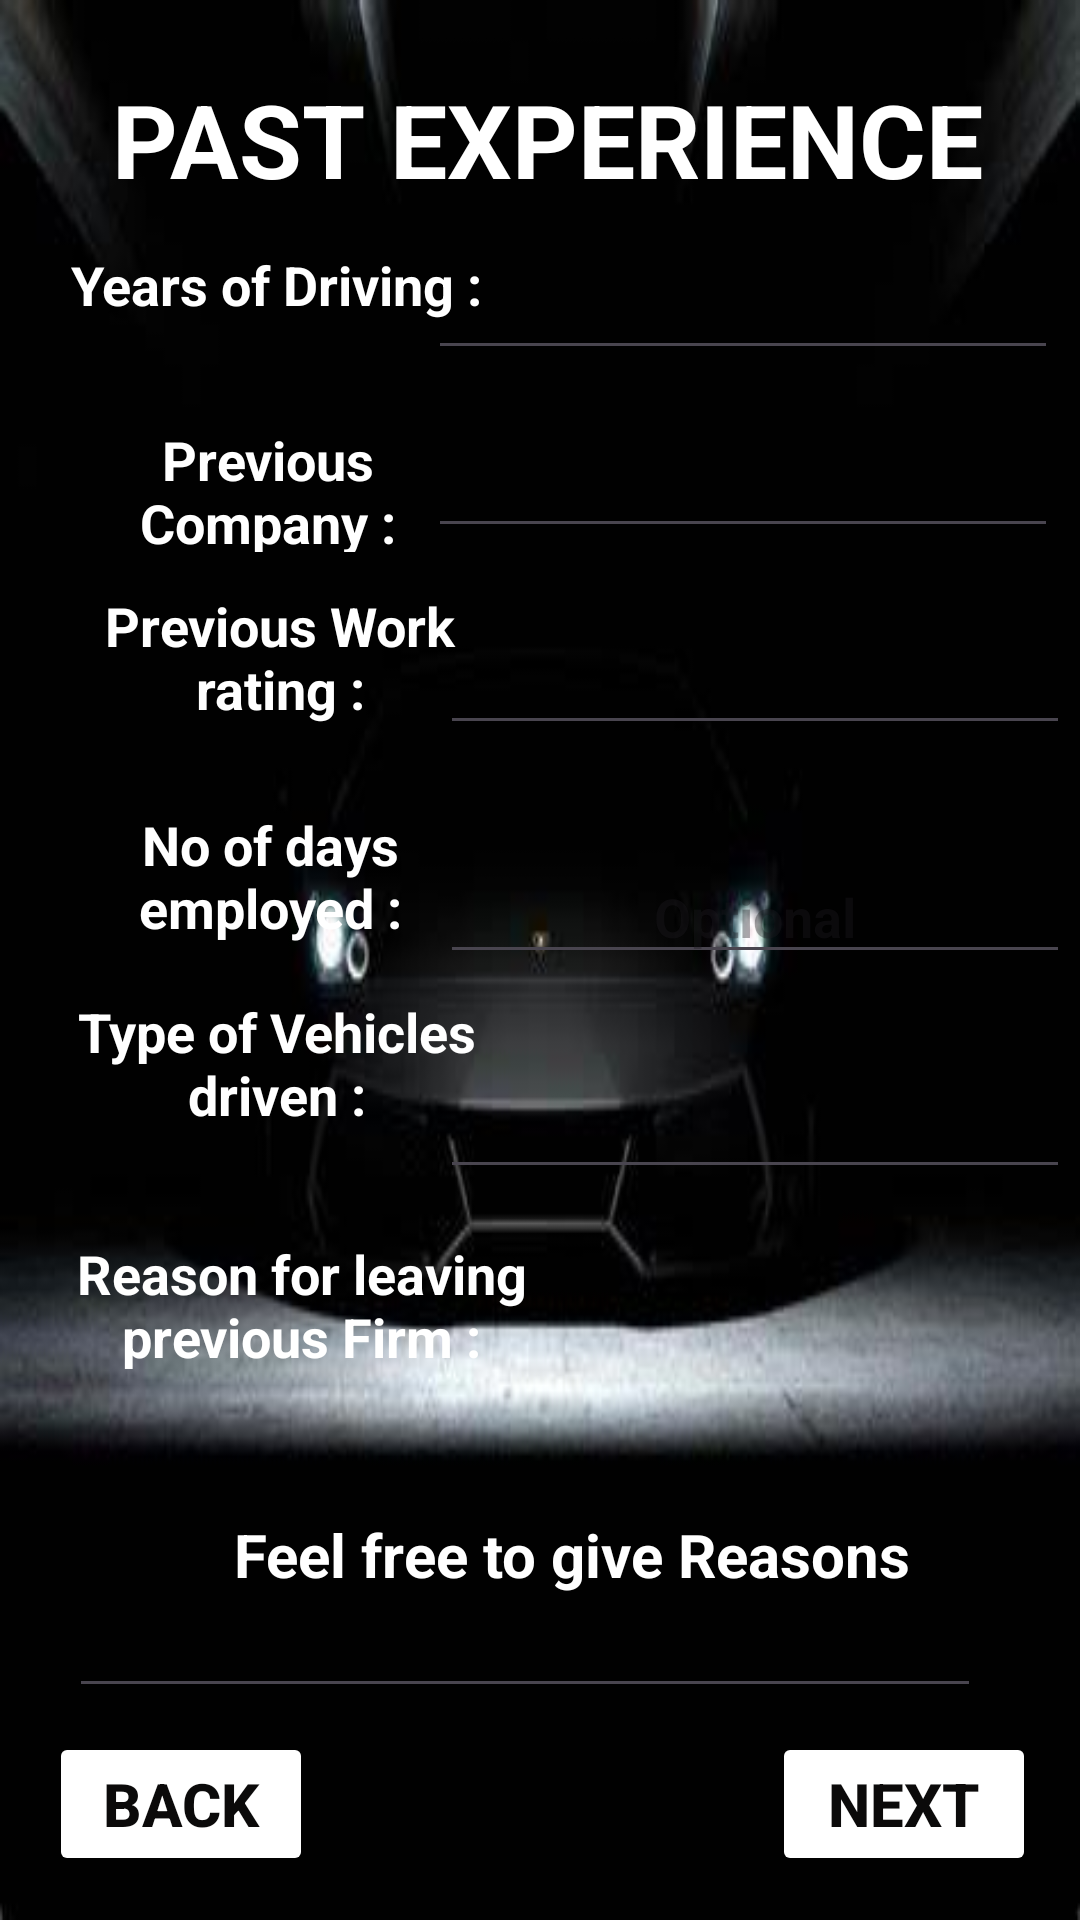

Reconstruct the res/layout file that produces this screen, plus the resources it refers to.
<!-- AndroidManifest.xml: application theme Base.Theme.Circle_Application -->
<!-- res/layout/activity_driver_past_experience.xml -->
<?xml version="1.0" encoding="utf-8"?>
<androidx.constraintlayout.widget.ConstraintLayout xmlns:android="http://schemas.android.com/apk/res/android"
    xmlns:app="http://schemas.android.com/apk/res-auto"
    xmlns:tools="http://schemas.android.com/tools"
    android:layout_width="match_parent"
    android:layout_height="match_parent"
    tools:context=".driverPastExperience"
    android:layout_margin="10dp"
    android:background="@drawable/back2">

        <Button
            android:id="@+id/b5nxt"
            android:layout_width="wrap_content"
            android:layout_height="wrap_content"
            android:backgroundTint="#FFFFFF"
            android:text="Next"
            android:textColor="#0B0A0A"
            android:textSize="20sp"
            android:textStyle="bold"
            app:cornerRadius="10sp"
            app:layout_constraintBottom_toBottomOf="parent"
            app:layout_constraintEnd_toEndOf="parent"
            app:layout_constraintHorizontal_bias="0.946"
            app:layout_constraintStart_toStartOf="parent"
            app:layout_constraintTop_toTopOf="parent"
            app:layout_constraintVertical_bias="0.975" />

        <Button
            android:id="@+id/b5back"
            android:layout_width="wrap_content"
            android:layout_height="wrap_content"
            android:backgroundTint="#FFFFFF"
            android:text="Back"
            android:textColor="#0B0A0A"
            android:textSize="20sp"
            android:textStyle="bold"
            app:cornerRadius="10sp"
            app:layout_constraintBottom_toBottomOf="parent"
            app:layout_constraintEnd_toEndOf="parent"
            app:layout_constraintHorizontal_bias="0.06"
            app:layout_constraintStart_toStartOf="parent"
            app:layout_constraintTop_toTopOf="parent"
            app:layout_constraintVertical_bias="0.975" />

        <TextView
            android:id="@+id/tv101"
            android:layout_width="156dp"
            android:layout_height="43dp"
            android:text="Previous Company :"
            android:textAlignment="center"
            android:textColor="#FFFFFF"
            android:textSize="18sp"
            android:textStyle="bold"
            app:layout_constraintBottom_toBottomOf="parent"
            app:layout_constraintEnd_toEndOf="parent"
            app:layout_constraintHorizontal_bias="0.055"
            app:layout_constraintStart_toStartOf="parent"
            app:layout_constraintTop_toTopOf="parent"
            app:layout_constraintVertical_bias="0.236" />

        <TextView
            android:id="@+id/tv103"
            android:layout_width="149dp"
            android:layout_height="58dp"
            android:text="No of days employed :"
            android:textAlignment="center"
            android:textColor="#FFFFFF"
            android:textSize="18sp"
            android:textStyle="bold"
            app:layout_constraintBottom_toBottomOf="parent"
            app:layout_constraintEnd_toEndOf="parent"
            app:layout_constraintHorizontal_bias="0.074"
            app:layout_constraintStart_toStartOf="parent"
            app:layout_constraintTop_toTopOf="parent"
            app:layout_constraintVertical_bias="0.463" />

        <TextView
            android:id="@+id/tvpast"
            android:layout_width="331dp"
            android:layout_height="65dp"
            android:padding="10dp"
            android:text="PAST EXPERIENCE"
            android:textAlignment="center"
            android:textColor="#FFFFFF"
            android:textSize="34sp"
            android:textStyle="bold"
            app:layout_constraintBottom_toBottomOf="parent"
            app:layout_constraintEnd_toEndOf="parent"
            app:layout_constraintHorizontal_bias="0.59"
            app:layout_constraintStart_toStartOf="parent"
            app:layout_constraintTop_toTopOf="parent"
            app:layout_constraintVertical_bias="0.024" />

        <TextView
            android:id="@+id/tv100"
            android:layout_width="157dp"
            android:layout_height="45dp"
            android:text="Years of Driving :"
            android:textAlignment="center"
            android:textColor="#FFFFFF"
            android:textSize="18sp"
            android:textStyle="bold"
            app:layout_constraintBottom_toBottomOf="parent"
            app:layout_constraintEnd_toEndOf="parent"
            app:layout_constraintHorizontal_bias="0.068"
            app:layout_constraintStart_toStartOf="parent"
            app:layout_constraintTop_toTopOf="parent"
            app:layout_constraintVertical_bias="0.139" />

        <TextView
            android:id="@+id/tv105"
            android:layout_width="170dp"
            android:layout_height="52dp"
            android:text="Reason for leaving previous Firm :"
            android:textAlignment="center"
            android:textColor="#FFFFFF"
            android:textSize="18sp"
            android:textStyle="bold"
            app:layout_constraintBottom_toBottomOf="parent"
            app:layout_constraintEnd_toEndOf="parent"
            app:layout_constraintHorizontal_bias="0.081"
            app:layout_constraintStart_toStartOf="parent"
            app:layout_constraintTop_toTopOf="parent"
            app:layout_constraintVertical_bias="0.701" />

        <TextView
            android:id="@+id/tv104"
            android:layout_width="144dp"
            android:layout_height="57dp"
            android:text="Type of Vehicles driven :"
            android:textAlignment="center"
            android:textColor="#FFFFFF"
            android:textSize="18sp"
            android:textStyle="bold"
            app:layout_constraintBottom_toBottomOf="parent"
            app:layout_constraintEnd_toEndOf="parent"
            app:layout_constraintHorizontal_bias="0.092"
            app:layout_constraintStart_toStartOf="parent"
            app:layout_constraintTop_toTopOf="parent"
            app:layout_constraintVertical_bias="0.569" />

        <TextView
            android:id="@+id/tv102"
            android:layout_width="165dp"
            android:layout_height="56dp"
            android:text="Previous Work rating :"
            android:textAlignment="center"
            android:textColor="#FFFFFF"
            android:textSize="18sp"
            android:textStyle="bold"
            app:layout_constraintBottom_toBottomOf="parent"
            app:layout_constraintEnd_toEndOf="parent"
            app:layout_constraintHorizontal_bias="0.057"
            app:layout_constraintStart_toStartOf="parent"
            app:layout_constraintTop_toTopOf="parent"
            app:layout_constraintVertical_bias="0.336" />

        <TextView
            android:id="@+id/textView4"
            android:layout_width="wrap_content"
            android:layout_height="wrap_content"
            android:textAlignment="center"
            android:textColor="#FFFFFF"
            android:textSize="18sp"
            android:textStyle="bold"
            tools:layout_editor_absoluteX="196dp"
            tools:layout_editor_absoluteY="484dp" />

        <EditText
            android:id="@+id/et105"
            android:layout_width="304dp"
            android:layout_height="105dp"
            android:ems="10"
            android:hint="Feel free to give Reasons"
            android:inputType="text"
            android:paddingLeft="35dp"
            android:textAlignment="center"
            android:textColor="#FFFFFF"
            android:textColorHint="#FFFFFF"
            android:textSize="20sp"
            android:textStyle="bold"
            app:layout_constraintBottom_toBottomOf="parent"
            app:layout_constraintEnd_toEndOf="parent"
            app:layout_constraintHorizontal_bias="0.409"
            app:layout_constraintStart_toStartOf="parent"
            app:layout_constraintTop_toTopOf="parent"
            app:layout_constraintVertical_bias="0.868" />

        <EditText
            android:id="@+id/et100"
            android:layout_width="wrap_content"
            android:layout_height="wrap_content"
            android:ems="10"
            android:inputType="text"
            android:textAlignment="center"
            android:textColor="#FFFFFF"
            android:textStyle="bold"
            app:layout_constraintBottom_toBottomOf="parent"
            app:layout_constraintEnd_toEndOf="parent"
            app:layout_constraintHorizontal_bias="0.95"
            app:layout_constraintStart_toStartOf="parent"
            app:layout_constraintTop_toTopOf="parent"
            app:layout_constraintVertical_bias="0.137" />

        <EditText
            android:id="@+id/et104"
            android:layout_width="wrap_content"
            android:layout_height="wrap_content"
            android:ems="10"
            android:inputType="text"
            android:textAlignment="center"
            android:textColor="#FFFFFF"
            android:textStyle="bold"
            app:layout_constraintBottom_toBottomOf="parent"
            app:layout_constraintEnd_toEndOf="parent"
            app:layout_constraintHorizontal_bias="0.978"
            app:layout_constraintStart_toStartOf="parent"
            app:layout_constraintTop_toTopOf="parent"
            app:layout_constraintVertical_bias="0.593" />

        <EditText
            android:id="@+id/et103"
            android:layout_width="wrap_content"
            android:layout_height="wrap_content"
            android:ems="10"
            android:hint="Optional"
            android:inputType="text"
            android:textAlignment="center"
            android:textColor="#FFFFFF"
            android:textStyle="bold"
            app:layout_constraintBottom_toBottomOf="parent"
            app:layout_constraintEnd_toEndOf="parent"
            app:layout_constraintHorizontal_bias="0.978"
            app:layout_constraintStart_toStartOf="parent"
            app:layout_constraintTop_toTopOf="parent"
            app:layout_constraintVertical_bias="0.473" />

        <EditText
            android:id="@+id/et101"
            android:layout_width="wrap_content"
            android:layout_height="wrap_content"
            android:ems="10"
            android:inputType="text"
            android:textAlignment="center"
            android:textColor="#FFFFFF"
            android:textColorHint="#FFFFFF"
            android:textStyle="bold"
            app:layout_constraintBottom_toBottomOf="parent"
            app:layout_constraintEnd_toEndOf="parent"
            app:layout_constraintHorizontal_bias="0.95"
            app:layout_constraintStart_toStartOf="parent"
            app:layout_constraintTop_toTopOf="parent"
            app:layout_constraintVertical_bias="0.236" />

        <EditText
            android:id="@+id/et102"
            android:layout_width="wrap_content"
            android:layout_height="wrap_content"
            android:ems="10"
            android:inputType="text"
            android:textAlignment="center"
            android:textColor="#FFFFFF"
            android:textColorHint="#FFFFFF"
            android:textStyle="bold"
            app:layout_constraintBottom_toBottomOf="parent"
            app:layout_constraintEnd_toEndOf="parent"
            app:layout_constraintHorizontal_bias="0.978"
            app:layout_constraintStart_toStartOf="parent"
            app:layout_constraintTop_toTopOf="parent"
            app:layout_constraintVertical_bias="0.346" />



</androidx.constraintlayout.widget.ConstraintLayout>
<!-- resources referenced by this layout -->
<resources>
  <!-- drawable back2: jpeg bitmap (drawable, 8178 bytes) -->
  <style name="Base.Theme.Circle_Application" parent="Theme.Material3.DayNight.NoActionBar">
          
          <item name="colorPrimary">#5000FF</item>
          <item name="colorPrimaryVariant">#264DDD</item>
          <item name="colorOnPrimary">@color/white</item>
          
          <item name="colorSecondary">#FF0000</item>
          <item name="colorSecondaryVariant">#EC1D1D</item>
          <item name="colorOnSecondary">@color/black</item>
  
          <item name="android:statusBarColor" tools:targetApi="1">?attr/colorPrimaryVariant</item>
      </style>
  <color name="white">#FFFFFFFF</color>
  <color name="black">#FF000000</color>
</resources>
